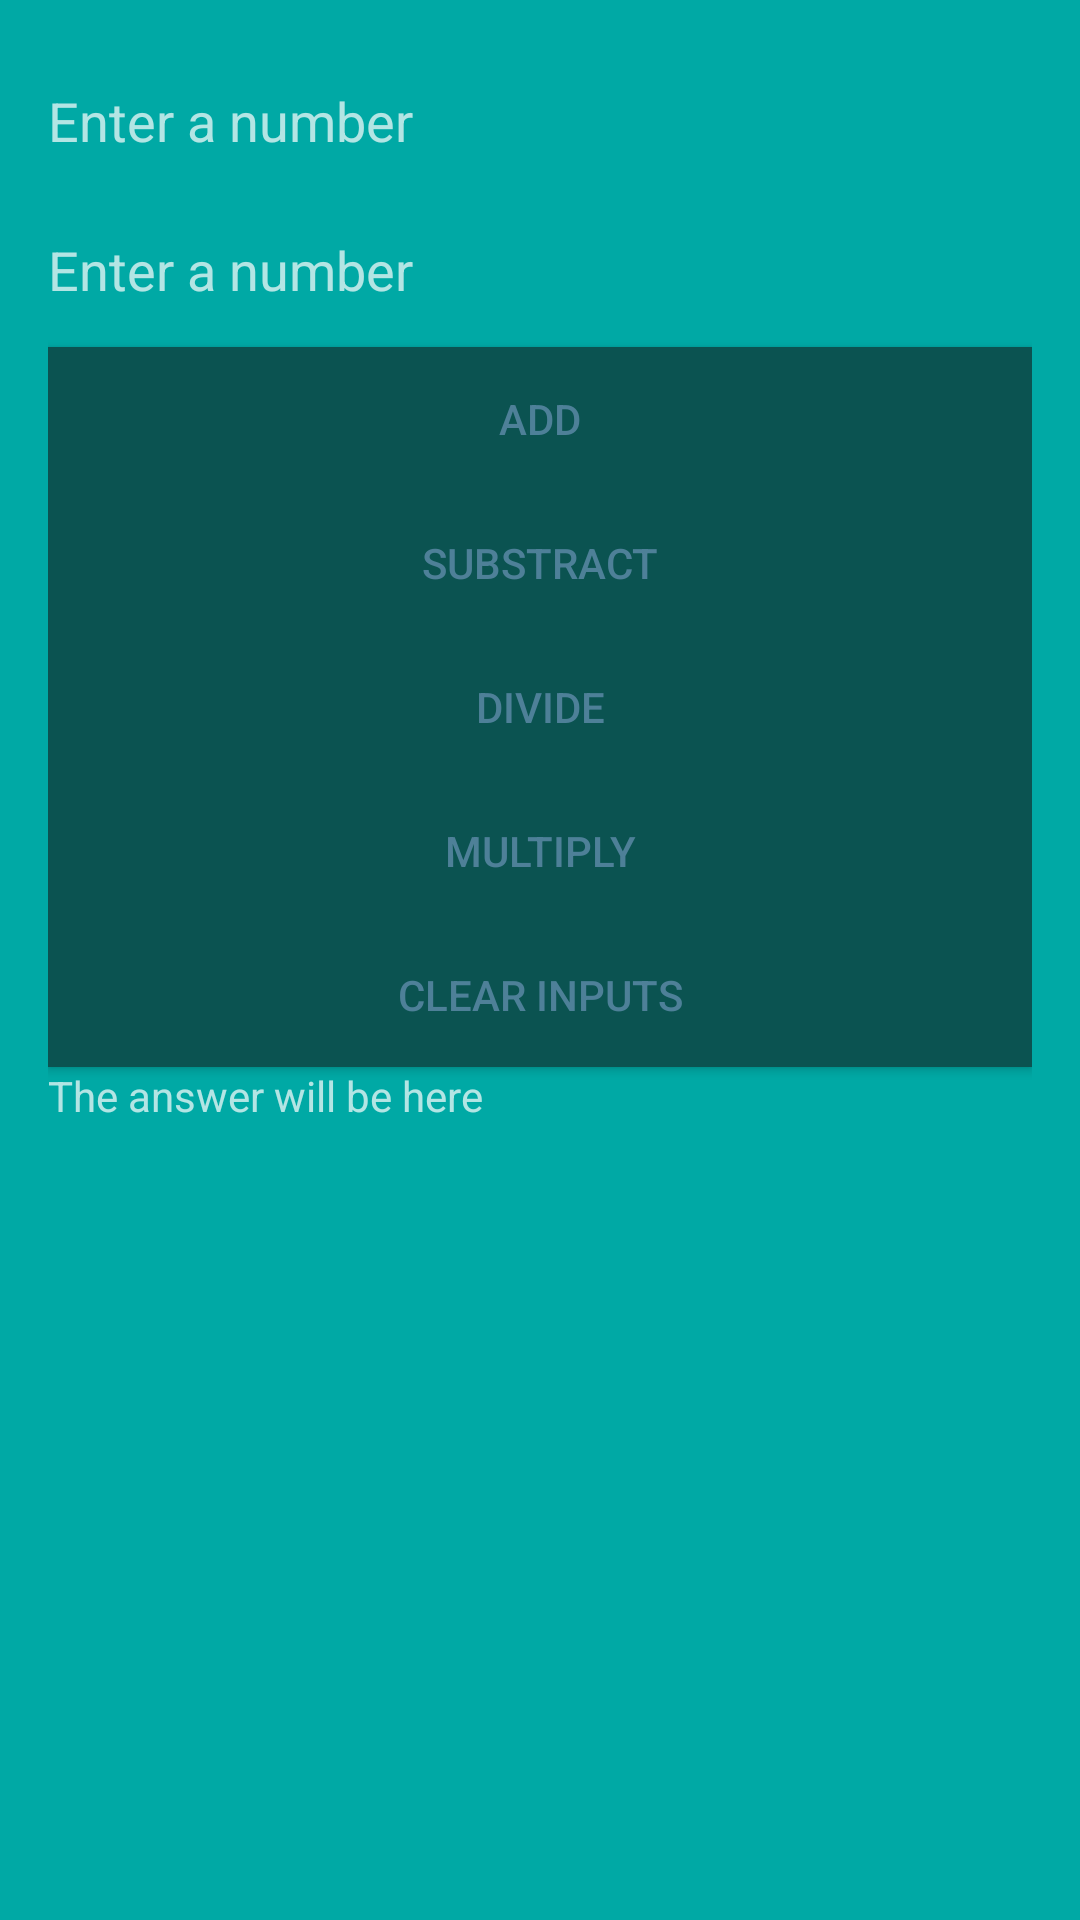

Layout XML and referenced resources for this Android screen:
<!-- AndroidManifest.xml: application theme Theme.AppCompat -->
<!-- res/layout/activity_main.xml -->
<?xml version="1.0" encoding="utf-8"?>

<LinearLayout xmlns:android="http://schemas.android.com/apk/res/android"
    xmlns:app="http://schemas.android.com/apk/res-auto"
    xmlns:tools="http://schemas.android.com/tools"
    android:layout_width="match_parent"
    android:layout_height="match_parent"
    android:paddingBottom="16dp"
    android:paddingLeft="16dp"
    android:paddingRight="16dp"
    android:paddingTop="16dp"
    android:orientation="vertical"
    style="@style/ZazaTheme"
    tools:context="com.labs.zahraa.simplecalculator.MainActivity"
    android:weightSum="1">

    <EditText
        style="@style/ZazaTheme"
        android:id="@+id/num1"
        android:layout_width="match_parent"
        android:layout_height="wrap_content"
        android:hint="@string/enter_hint"
        android:layout_weight="0.08" />


    <EditText
        style="@style/ZazaTheme"
        android:id="@+id/num2"
        android:layout_width="match_parent"
        android:layout_height="wrap_content"
        android:hint="@string/enter_hint"
        android:layout_weight="0.09" />

    <Button
        style="@style/ButtonStyle"
        android:id="@+id/add"
        android:layout_width="match_parent"
        android:layout_height="wrap_content"
        android:onClick="addNums"
        android:text="@string/add"

        />

    <Button
        style="@style/ButtonStyle"
        android:id="@+id/substract"
        android:layout_width="match_parent"
        android:layout_height="wrap_content"
        android:onClick="substractNums"
        android:text="@string/substract"

        />

    <Button
        style="@style/ButtonStyle"
        android:id="@+id/divide"
        android:layout_width="match_parent"
        android:layout_height="wrap_content"
        android:onClick="divideNums"
        android:text="@string/divide" />


    <Button
        style="@style/ButtonStyle"
        android:id="@+id/multiply"
        android:layout_width="match_parent"
        android:layout_height="wrap_content"
        android:onClick="multiplyNums"
        android:text="@string/multiply"/>


    <Button
        style="@style/ButtonStyle"
        android:id="@+id/clearInputs"
        android:layout_width="match_parent"
        android:layout_height="wrap_content"
        android:onClick="clearData"
        android:text="@string/clearInputs"/>


    <TextView
        android:id="@+id/result"
        android:layout_width="wrap_content"
        android:layout_height="wrap_content"
        android:text="@string/result"/>

</LinearLayout>
<!-- resources referenced by this layout -->
<resources>
  <string name="add">Add</string>
  <string name="clearInputs">Clear Inputs</string>
  <string name="divide">Divide</string>
  <string name="enter_hint">Enter a number</string>
  <string name="multiply">Multiply</string>
  <string name="result">The answer will be here</string>
  <string name="substract">Substract</string>
  <style name="ButtonStyle">
          <item name="android:background">@color/colorGreenish</item>
          <item name="android:textColor">@color/colorBlueGray</item>
      </style>
  <style name="ZazaTheme">
          <item name="android:background">@color/colorTurquoise</item>
      </style>
  <color name="colorGreenish">#0B5351</color>
  <color name="colorBlueGray">#4E8098</color>
  <color name="colorTurquoise">#00A9A5</color>
</resources>
